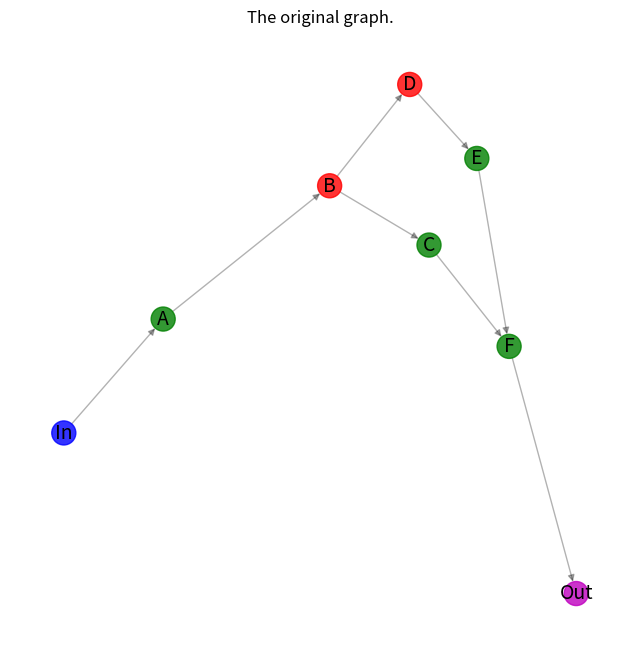
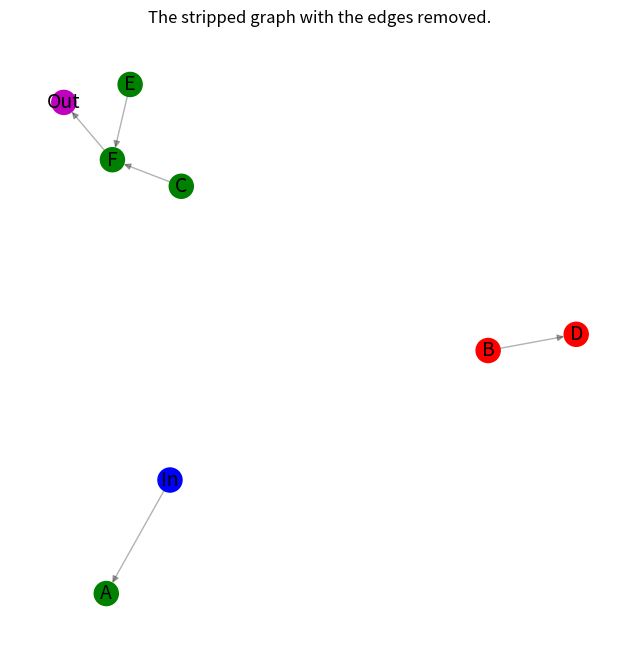
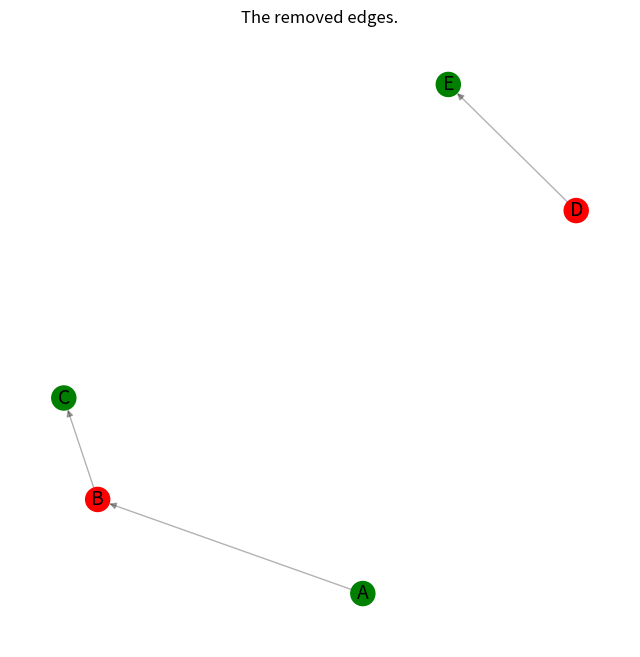
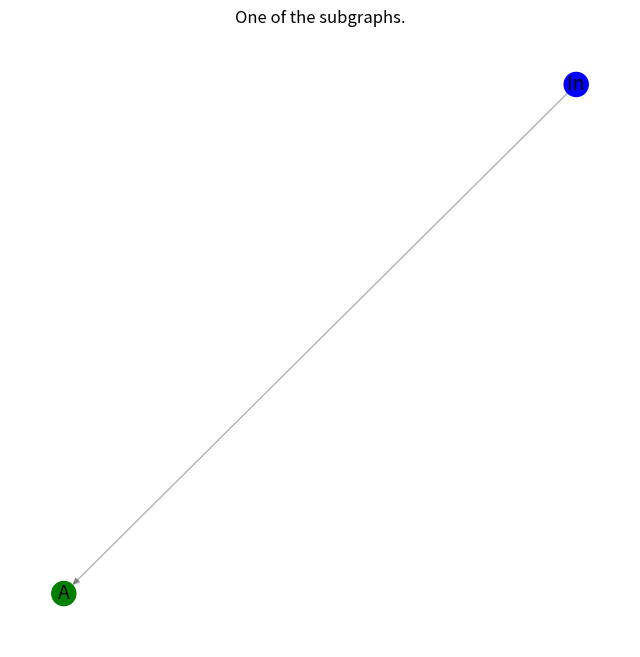
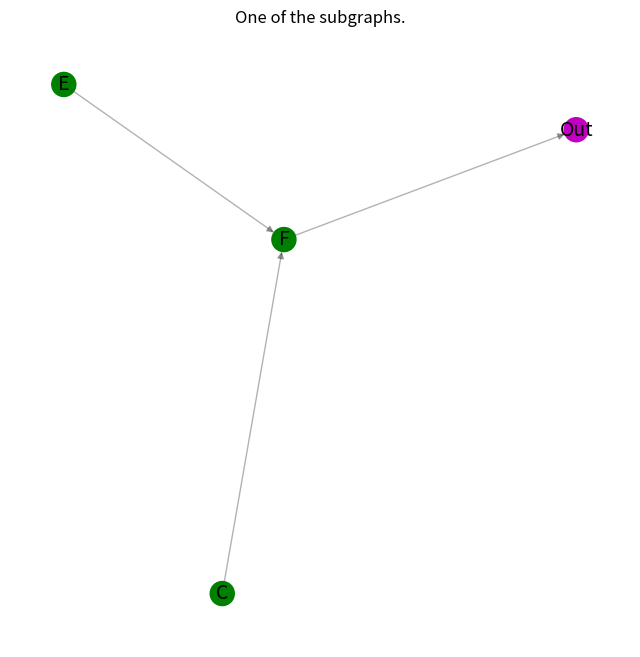
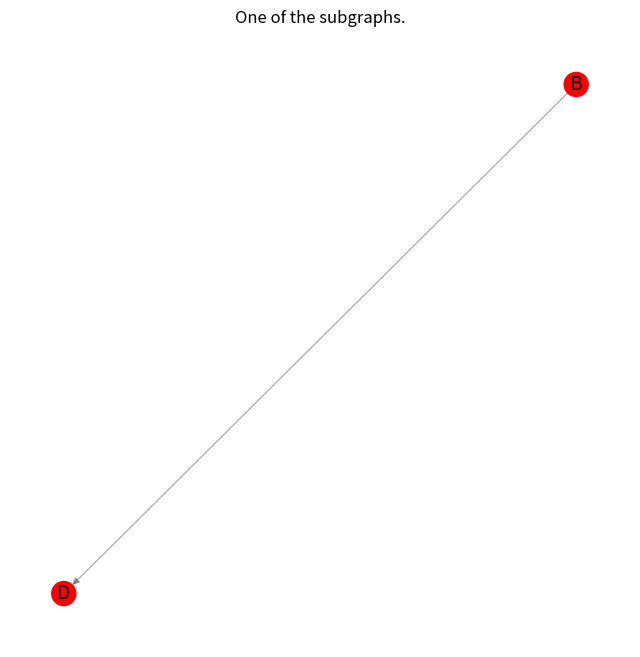
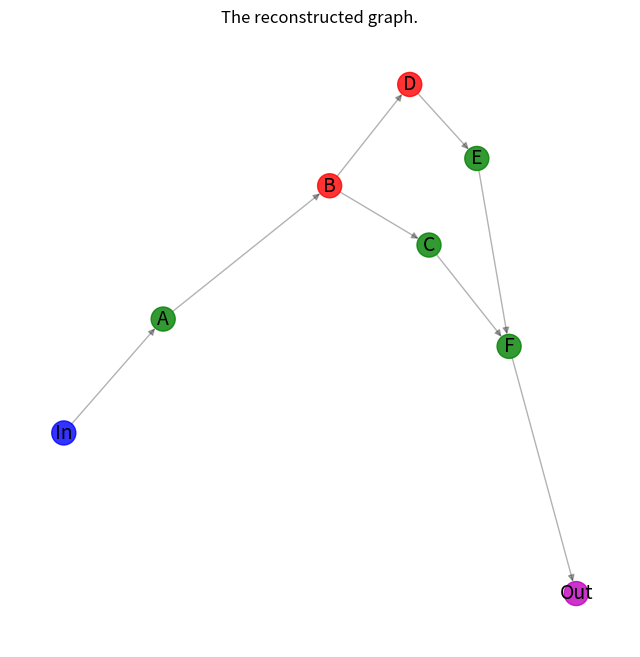

Python code for these plots, in order:


import networkx as nx
import matplotlib.pyplot as plt


def graph_partitioning(G, plotting=True):

    # Categorize nodes by their node_type attribute
    supported_nodes = {n for n, d in G.nodes(data="node_type") if d == "supported"}
    unsupported_nodes = {n for n, d in G.nodes(data="node_type") if d == "unsupported"}

    # Make a copy of the graph.
    H = G.copy()
    # Remove all edges connecting supported and unsupported nodes.
    H.remove_edges_from(
        (n, nbr, d)
        for n, nbrs in G.adj.items()
        if n in supported_nodes
        for nbr, d in nbrs.items()
        if nbr in unsupported_nodes
    )
    H.remove_edges_from(
        (n, nbr, d)
        for n, nbrs in G.adj.items()
        if n in unsupported_nodes
        for nbr, d in nbrs.items()
        if nbr in supported_nodes
    )

    # Collect all removed edges for reconstruction.
    G_minus_H = nx.DiGraph()
    G_minus_H.add_edges_from(set(G.edges) - set(H.edges))

    if plotting:
        # Plot the stripped graph with the edges removed.
        _node_colors = [c for _, c in H.nodes(data="node_color")]
        _pos = nx.spring_layout(H)
        plt.figure(figsize=(8, 8))
        nx.draw_networkx_edges(H, _pos, alpha=0.3, edge_color="k")
        nx.draw_networkx_nodes(H, _pos, node_color=_node_colors)
        nx.draw_networkx_labels(H, _pos, font_size=14)
        plt.axis("off")
        plt.title("The stripped graph with the edges removed.")
        plt.show()
        # Plot the the edges removed.
        _pos = nx.spring_layout(G_minus_H)
        plt.figure(figsize=(8, 8))
        ncl = [G.nodes[n]["node_color"] for n in G_minus_H.nodes]
        nx.draw_networkx_edges(G_minus_H, _pos, alpha=0.3, edge_color="k")
        nx.draw_networkx_nodes(G_minus_H, _pos, node_color=ncl)
        nx.draw_networkx_labels(G_minus_H, _pos, font_size=14)
        plt.axis("off")
        plt.title("The removed edges.")
        plt.show()

    # Find the connected components in the stripped undirected graph.
    # And use the sets, specifying the components, to partition
    # the original directed graph into a list of directed subgraphs
    # that contain only entirely supported or entirely unsupported nodes.
    subgraphs = [
        H.subgraph(c).copy() for c in nx.connected_components(H.to_undirected())
    ]

    return subgraphs, G_minus_H


# Create an example directed graph.

G_ex = nx.DiGraph()
G_ex.add_nodes_from(["In"], node_type="input", node_color="b")
G_ex.add_nodes_from(["A", "C", "E", "F"], node_type="supported", node_color="g")
G_ex.add_nodes_from(["B", "D"], node_type="unsupported", node_color="r")
G_ex.add_nodes_from(["Out"], node_type="output", node_color="m")
G_ex.add_edges_from(
    [
        ("In", "A"),
        ("A", "B"),
        ("B", "C"),
        ("B", "D"),
        ("D", "E"),
        ("C", "F"),
        ("E", "F"),
        ("F", "Out"),
    ]
)

# Plot the original graph.

node_color_list = [nc for _, nc in G_ex.nodes(data="node_color")]
pos = nx.spectral_layout(G_ex)
plt.figure(figsize=(8, 8))
nx.draw_networkx_edges(G_ex, pos, alpha=0.3, edge_color="k")
nx.draw_networkx_nodes(G_ex, pos, alpha=0.8, node_color=node_color_list)
nx.draw_networkx_labels(G_ex, pos, font_size=14)
plt.axis("off")
plt.title("The original graph.")
plt.show()

# Calculate the subgraphs with plotting all results of intemediate steps.

subgraphs_of_G_ex, removed_edges = graph_partitioning(G_ex, plotting=True)

# Plot the results: every subgraph in the list.

for subgraph in subgraphs_of_G_ex:
    _pos = nx.spring_layout(subgraph)
    plt.figure(figsize=(8, 8))
    nx.draw_networkx_edges(subgraph, _pos, alpha=0.3, edge_color="k")
    node_color_list_c = [nc for _, nc in subgraph.nodes(data="node_color")]
    nx.draw_networkx_nodes(subgraph, _pos, node_color=node_color_list_c)
    nx.draw_networkx_labels(subgraph, _pos, font_size=14)
    plt.axis("off")
    plt.title("One of the subgraphs.")
    plt.show()

# Put the graph back from the list of subgraphs

G_ex_r = nx.DiGraph()
# Composing all subgraphs.
for subgraph in subgraphs_of_G_ex:
    G_ex_r = nx.compose(G_ex_r, subgraph)
# Adding the previously stored edges.
G_ex_r.add_edges_from(removed_edges.edges())

# Check that the original graph and the reconstructed graphs are isomorphic.
assert nx.is_isomorphic(G_ex, G_ex_r)

# Plot the reconstructed graph.
node_color_list = [nc for _, nc in G_ex_r.nodes(data="node_color")]
pos = nx.spectral_layout(G_ex_r)
plt.figure(figsize=(8, 8))
nx.draw_networkx_edges(G_ex_r, pos, alpha=0.3, edge_color="k")
nx.draw_networkx_nodes(G_ex_r, pos, alpha=0.8, node_color=node_color_list)
nx.draw_networkx_labels(G_ex_r, pos, font_size=14)
plt.axis("off")
plt.title("The reconstructed graph.")
plt.show()
